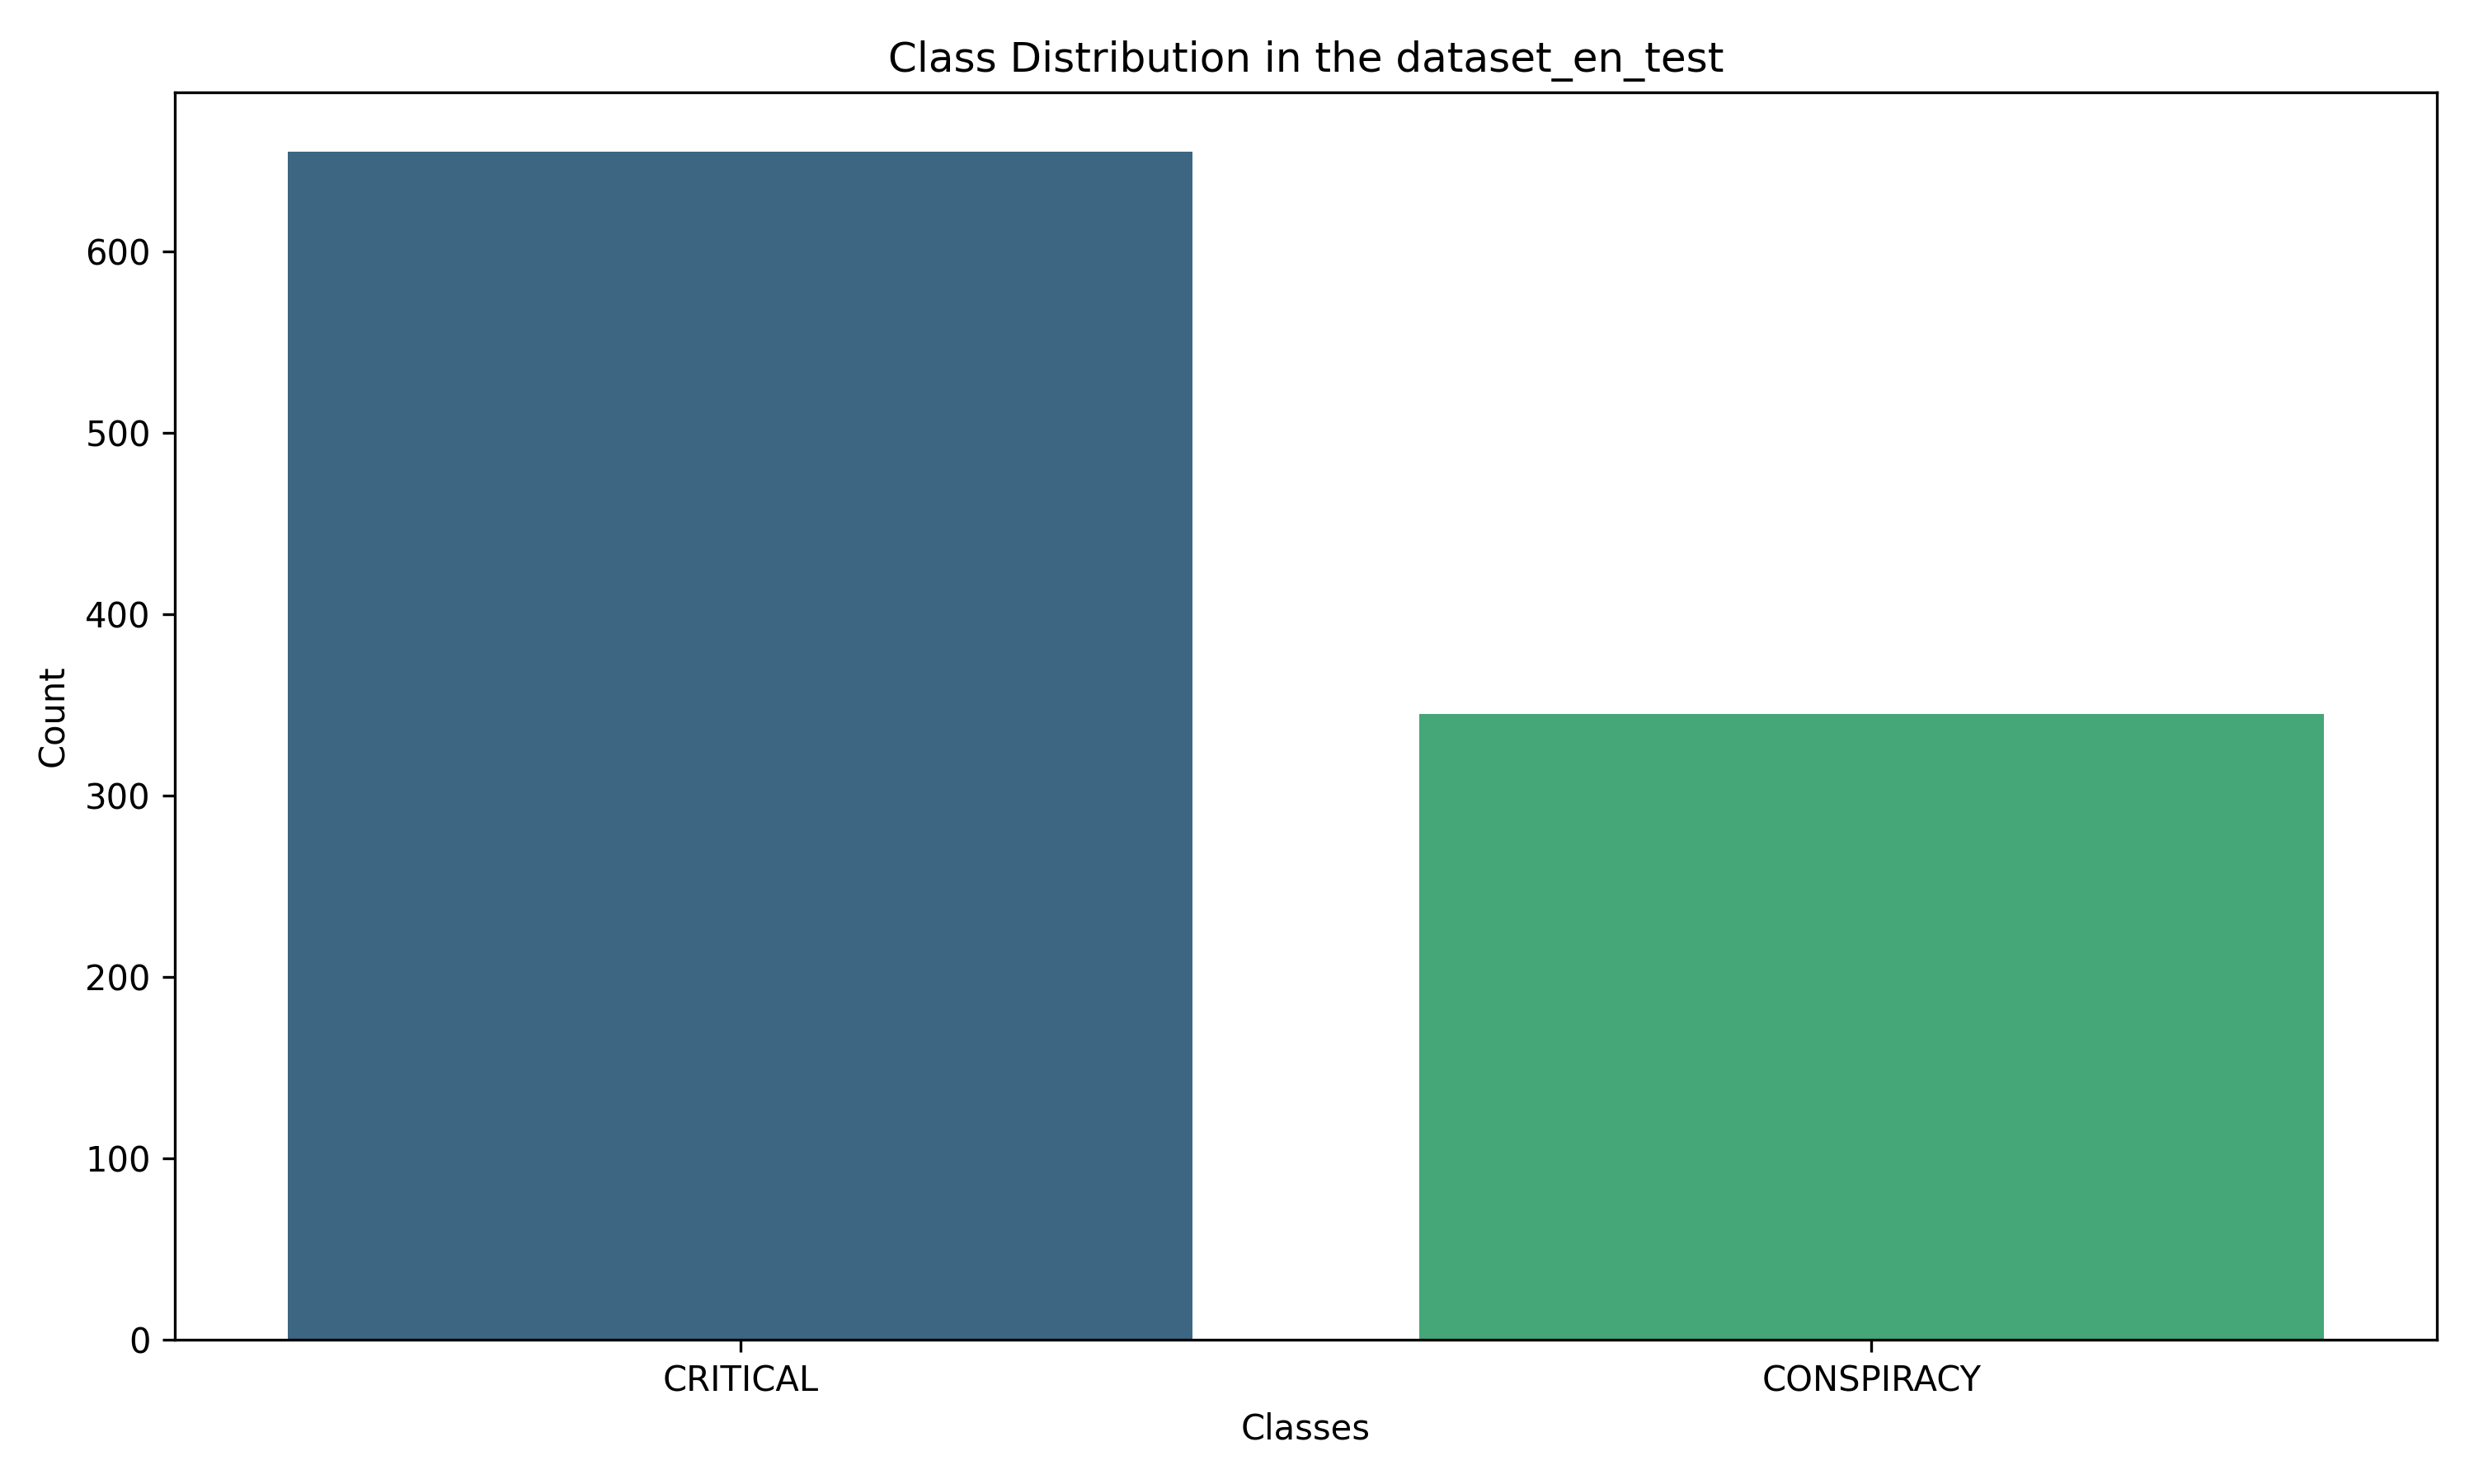

The data file committed next to this chart (first rows):
Class, Count, Percentage
CRITICAL, 655, 65.5
CONSPIRACY, 345, 34.5
